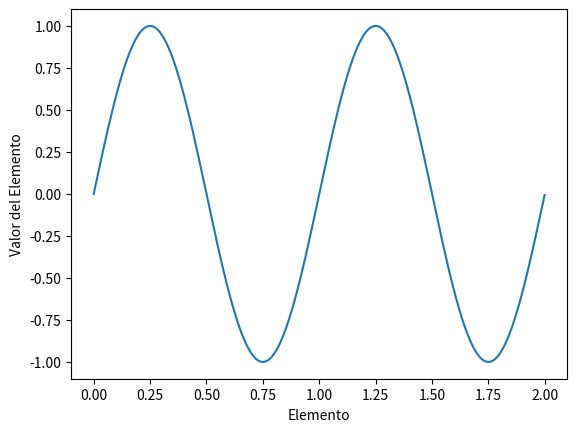

Source code (Python):
"""
Uso de la biblioteca numpy para dibujar una función para un determinado
rango de valores.
"""
import numpy
import matplotlib.pyplot as plt

x = numpy.arange(0.0, 2.0, 0.001)
y = numpy.sin(2 * numpy.pi * x)

plt.plot(x, y)

plt.ylabel('Valor del Elemento')
plt.xlabel('Elemento')

plt.show()